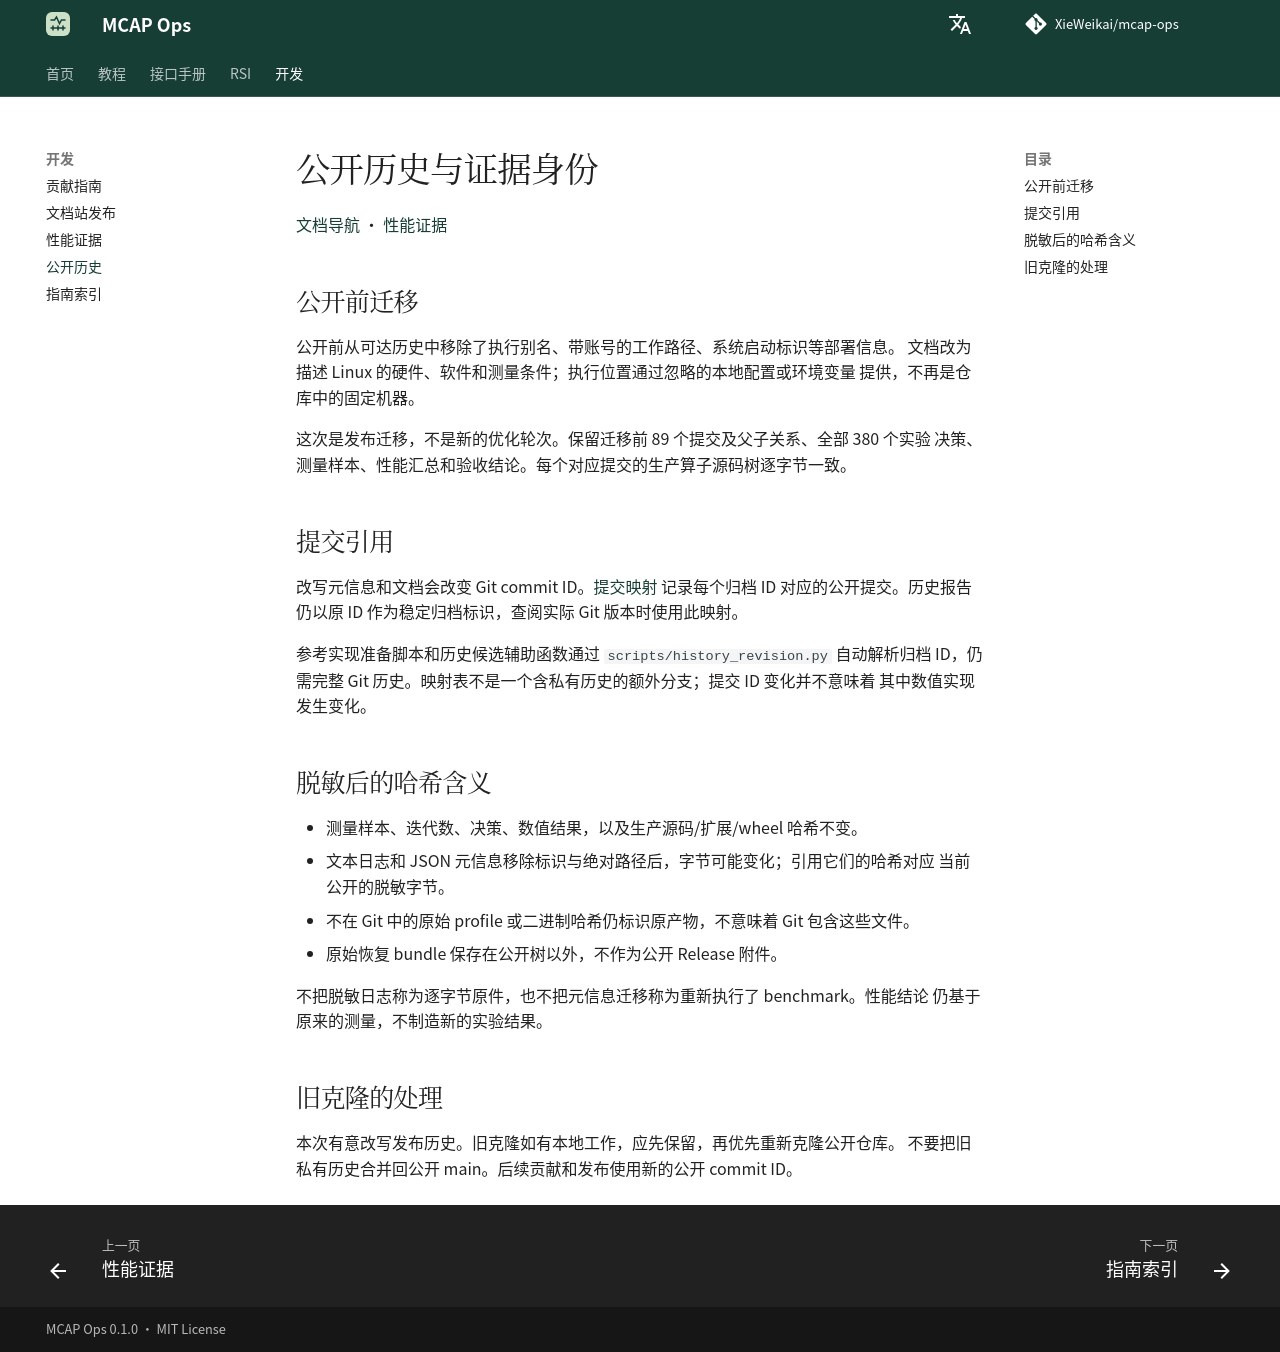

repository: XieWeikai/mcap-ops · page: zh/publication/index.html · generator: mkdocs

# 公开历史与证据身份

**语言：中文 | [English](../publication.md)**

[文档导航](README.md) · [性能证据](performance.md)

## 公开前迁移

公开前从可达历史中移除了执行别名、带账号的工作路径、系统启动标识等部署信息。
文档改为描述 Linux 的硬件、软件和测量条件；执行位置通过忽略的本地配置或环境变量
提供，不再是仓库中的固定机器。

这次是发布迁移，不是新的优化轮次。保留迁移前 89 个提交及父子关系、全部 380 个实验
决策、测量样本、性能汇总和验收结论。每个对应提交的生产算子源码树逐字节一致。

## 提交引用

改写元信息和文档会改变 Git commit ID。[提交映射](../performance/publication/commit-map.json)
记录每个归档 ID 对应的公开提交。历史报告仍以原 ID 作为稳定归档标识，查阅实际 Git
版本时使用此映射。

参考实现准备脚本和历史候选辅助函数通过 `scripts/history_revision.py` 自动解析归档
ID，仍需完整 Git 历史。映射表不是一个含私有历史的额外分支；提交 ID 变化并不意味着
其中数值实现发生变化。

## 脱敏后的哈希含义

- 测量样本、迭代数、决策、数值结果，以及生产源码/扩展/wheel 哈希不变。
- 文本日志和 JSON 元信息移除标识与绝对路径后，字节可能变化；引用它们的哈希对应
  当前公开的脱敏字节。
- 不在 Git 中的原始 profile 或二进制哈希仍标识原产物，不意味着 Git 包含这些文件。
- 原始恢复 bundle 保存在公开树以外，不作为公开 Release 附件。

不把脱敏日志称为逐字节原件，也不把元信息迁移称为重新执行了 benchmark。性能结论
仍基于原来的测量，不制造新的实验结果。

## 旧克隆的处理

本次有意改写发布历史。旧克隆如有本地工作，应先保留，再优先重新克隆公开仓库。
不要把旧私有历史合并回公开 main。后续贡献和发布使用新的公开 commit ID。
